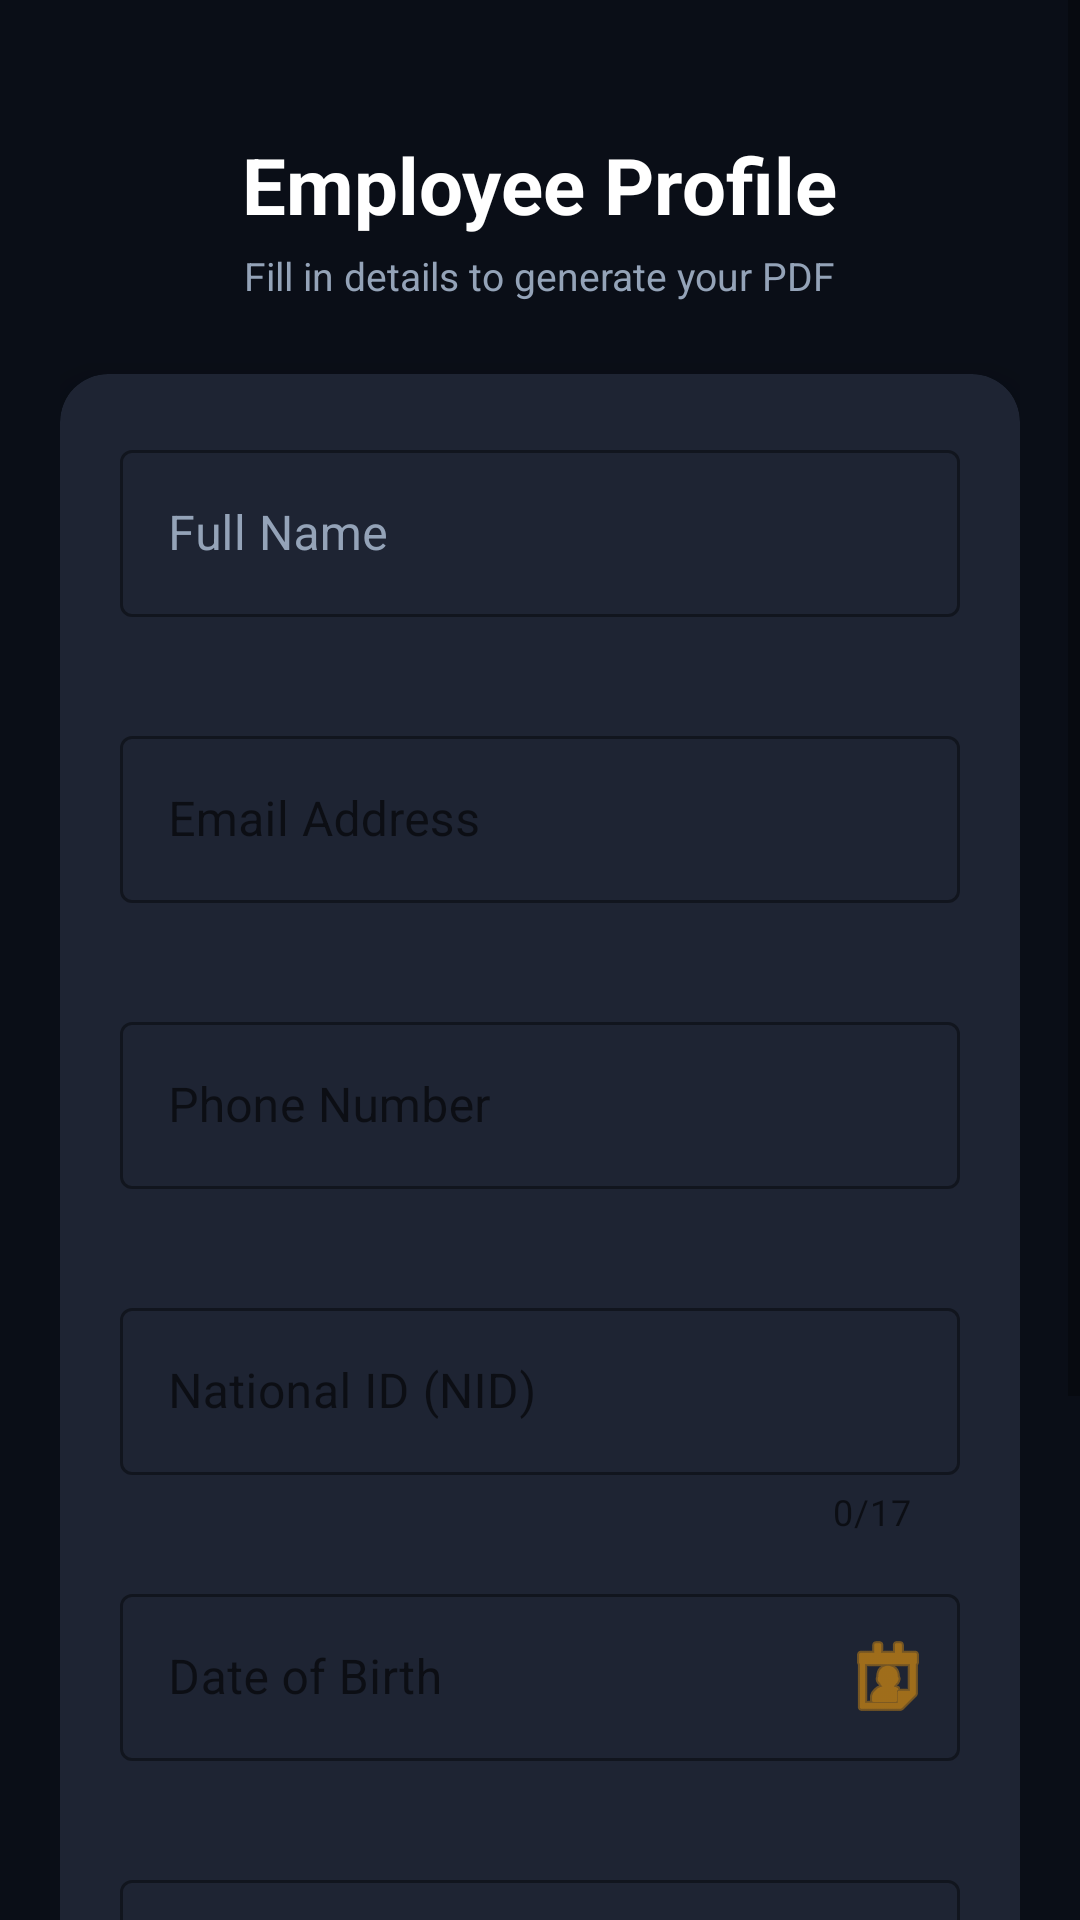

Layout XML and referenced resources for this Android screen:
<!-- AndroidManifest.xml: application theme Theme.MyApplication -->
<!-- res/layout/activity_main.xml -->
<?xml version="1.0" encoding="utf-8"?>
<ScrollView
    xmlns:android="http://schemas.android.com/apk/res/android"
    xmlns:app="http://schemas.android.com/apk/res-auto"
    android:layout_width="match_parent"
    android:layout_height="match_parent"
    android:background="#0A0E17"
    android:fillViewport="true">

    <LinearLayout
        android:layout_width="match_parent"
        android:layout_height="wrap_content"
        android:orientation="vertical"
        android:padding="20dp">

        
        <TextView
            android:layout_width="wrap_content"
            android:layout_height="wrap_content"
            android:layout_gravity="center"
            android:layout_marginTop="24dp"
            android:layout_marginBottom="4dp"
            android:text="@string/employee_profile"
            android:textSize="26sp"
            android:textStyle="bold"
            android:textColor="#FFFFFF" />

        <TextView
            android:layout_width="wrap_content"
            android:layout_height="wrap_content"
            android:layout_gravity="center"
            android:layout_marginBottom="24dp"
            android:text="@string/fill_in_details_to_generate_your_pdf"
            android:textSize="13sp"
            android:textColor="#94A3B8" />

        
        <androidx.cardview.widget.CardView
            android:layout_width="match_parent"
            android:layout_height="wrap_content"
            app:cardCornerRadius="16dp"
            app:cardElevation="8dp"
            app:cardBackgroundColor="#1E2433"
            android:layout_marginBottom="16dp">

            <LinearLayout
                android:layout_width="match_parent"
                android:layout_height="wrap_content"
                android:orientation="vertical"
                android:padding="20dp">

                
                <com.google.android.material.textfield.TextInputLayout
                    android:id="@+id/tilFullName"
                    style="@style/Widget.MaterialComponents.TextInputLayout.OutlinedBox"
                    android:layout_width="match_parent"
                    android:layout_height="wrap_content"
                    android:hint="@string/full_name"
                    android:layout_marginBottom="14dp"
                    app:errorEnabled="true"
                    app:hintTextColor="#94A3B8"
                    app:boxStrokeColor="#334155"
                    android:textColorHint="#94A3B8">
                    <com.google.android.material.textfield.TextInputEditText
                        android:id="@+id/etFullName"
                        android:layout_width="match_parent"
                        android:layout_height="wrap_content"
                        android:inputType="textPersonName|textCapWords"
                        android:imeOptions="actionNext"
                        android:textColor="#FFFFFF"
                        android:textColorHint="#64748B" />
                </com.google.android.material.textfield.TextInputLayout>

                
                <com.google.android.material.textfield.TextInputLayout
                    android:id="@+id/tilEmail"
                    style="@style/Widget.MaterialComponents.TextInputLayout.OutlinedBox"
                    android:layout_width="match_parent"
                    android:layout_height="wrap_content"
                    android:hint="@string/email_address"
                    android:layout_marginBottom="14dp"
                    app:errorEnabled="true"
                    app:hintTextColor="#94A3B8"
                    app:boxStrokeColor="#334155">
                    <com.google.android.material.textfield.TextInputEditText
                        android:id="@+id/etEmail"
                        android:layout_width="match_parent"
                        android:layout_height="wrap_content"
                        android:inputType="textEmailAddress"
                        android:imeOptions="actionNext"
                        android:textColor="#FFFFFF"
                        android:textColorHint="#64748B" />
                </com.google.android.material.textfield.TextInputLayout>

                
                <com.google.android.material.textfield.TextInputLayout
                    android:id="@+id/tilPhone"
                    style="@style/Widget.MaterialComponents.TextInputLayout.OutlinedBox"
                    android:layout_width="match_parent"
                    android:layout_height="wrap_content"
                    android:hint="@string/phone_number"
                    android:layout_marginBottom="14dp"
                    app:errorEnabled="true"
                    app:prefixText="+880 "
                    app:prefixTextColor="#94A3B8"
                    app:hintTextColor="#94A3B8"
                    app:boxStrokeColor="#334155">
                    <com.google.android.material.textfield.TextInputEditText
                        android:id="@+id/etPhone"
                        android:layout_width="match_parent"
                        android:layout_height="wrap_content"
                        android:inputType="phone"
                        android:maxLength="11"
                        android:imeOptions="actionNext"
                        android:textColor="#FFFFFF"
                        android:textColorHint="#64748B" />

                    

                </com.google.android.material.textfield.TextInputLayout>

                
                <com.google.android.material.textfield.TextInputLayout
                    android:id="@+id/tilNid"
                    style="@style/Widget.MaterialComponents.TextInputLayout.OutlinedBox"
                    android:layout_width="match_parent"
                    android:layout_height="wrap_content"
                    android:hint="@string/national_id_nid"
                    android:layout_marginBottom="14dp"
                    app:errorEnabled="true"
                    app:counterEnabled="true"
                    app:counterMaxLength="17"
                    app:hintTextColor="#94A3B8"
                    app:boxStrokeColor="#334155">
                    <com.google.android.material.textfield.TextInputEditText
                        android:id="@+id/etNid"
                        android:layout_width="match_parent"
                        android:layout_height="wrap_content"
                        android:inputType="number"
                        android:maxLength="17"
                        android:imeOptions="actionNext"
                        android:textColor="#FFFFFF"
                        android:textColorHint="#64748B" />
                </com.google.android.material.textfield.TextInputLayout>

                
                <com.google.android.material.textfield.TextInputLayout
                    android:id="@+id/tilDob"
                    style="@style/Widget.MaterialComponents.TextInputLayout.OutlinedBox"
                    android:layout_width="match_parent"
                    android:layout_height="wrap_content"
                    android:hint="@string/date_of_birth"
                    android:layout_marginBottom="14dp"
                    app:errorEnabled="true"
                    app:endIconMode="custom"
                    app:endIconDrawable="@android:drawable/ic_menu_my_calendar"
                    app:endIconTint="#F59E0B"
                    app:hintTextColor="#94A3B8"
                    app:boxStrokeColor="#334155">

                    <com.google.android.material.textfield.TextInputEditText
                        android:id="@+id/etDob"
                        android:layout_width="match_parent"
                        android:layout_height="wrap_content"
                        android:focusable="false"
                        android:focusableInTouchMode="false"
                        android:clickable="true"
                        android:cursorVisible="false"
                        android:inputType="none"
                        android:textColor="#FFFFFF" />

                    

                </com.google.android.material.textfield.TextInputLayout>

                
                <com.google.android.material.textfield.TextInputLayout
                    android:id="@+id/tilEmergencyContact"
                    style="@style/Widget.MaterialComponents.TextInputLayout.OutlinedBox"
                    android:layout_width="match_parent"
                    android:layout_height="wrap_content"
                    android:hint="@string/emergency_contact_number"
                    android:layout_marginBottom="8dp"
                    app:errorEnabled="true"
                    app:prefixText="+880 "
                    app:prefixTextColor="#94A3B8"
                    app:hintTextColor="#94A3B8"
                    app:boxStrokeColor="#334155">
                    <com.google.android.material.textfield.TextInputEditText
                        android:id="@+id/etEmergencyContact"
                        android:layout_width="match_parent"
                        android:layout_height="wrap_content"
                        android:inputType="phone"
                        android:maxLength="11"
                        android:imeOptions="actionDone"
                        android:textColor="#FFFFFF"
                        android:textColorHint="#64748B" />

                    

                </com.google.android.material.textfield.TextInputLayout>

                
                <com.google.android.material.button.MaterialButton
                    android:id="@+id/btnGenerate"
                    android:layout_width="match_parent"
                    android:layout_height="wrap_content"
                    android:layout_marginTop="16dp"
                    android:text="@string/generate_pdf_preview"
                    android:textStyle="bold"
                    android:padding="14dp"
                    app:cornerRadius="12dp"
                    app:backgroundTint="#F59E0B"
                    android:textColor="#000000" />

            </LinearLayout>
        </androidx.cardview.widget.CardView>

        
        <TextView
            android:layout_width="match_parent"
            android:layout_height="wrap_content"
            android:text="@string/your_data_is_only_used_to_generate_this_document"
            android:textSize="15sp"
            android:textColor="#34D399"
            android:gravity="center" />

    </LinearLayout>
</ScrollView>
<!-- resources referenced by this layout -->
<resources>
  <string name="date_of_birth">Date of Birth</string>
  <string name="email_address">Email Address</string>
  <string name="emergency_contact_number">Emergency Contact Number</string>
  <string name="employee_profile">Employee Profile</string>
  <string name="fill_in_details_to_generate_your_pdf">Fill in details to generate your PDF</string>
  <string name="full_name">Full Name</string>
  <string name="generate_pdf_preview">Generate PDF Preview →</string>
  <string name="national_id_nid">National ID (NID)</string>
  <string name="phone_number">Phone Number</string>
  <string name="your_data_is_only_used_to_generate_this_document">Your data is only used to generate this document.</string>
  <style name="Theme.MyApplication" parent="Theme.MaterialComponents.DayNight.DarkActionBar">
          
          <item name="colorPrimary">@color/purple_500</item>
          <item name="colorPrimaryVariant">@color/purple_700</item>
          <item name="colorOnPrimary">@color/white</item>
          
          <item name="colorSecondary">@color/teal_200</item>
          <item name="colorSecondaryVariant">@color/teal_700</item>
          <item name="colorOnSecondary">@color/black</item>
          
          <item name="android:statusBarColor">?attr/colorPrimaryVariant</item>
          
      </style>
  <color name="purple_500">#FF6200EE</color>
  <color name="purple_700">#FF3700B3</color>
  <color name="white">#FFFFFFFF</color>
  <color name="teal_200">#FF03DAC5</color>
  <color name="teal_700">#FF018786</color>
  <color name="black">#FF000000</color>
</resources>
